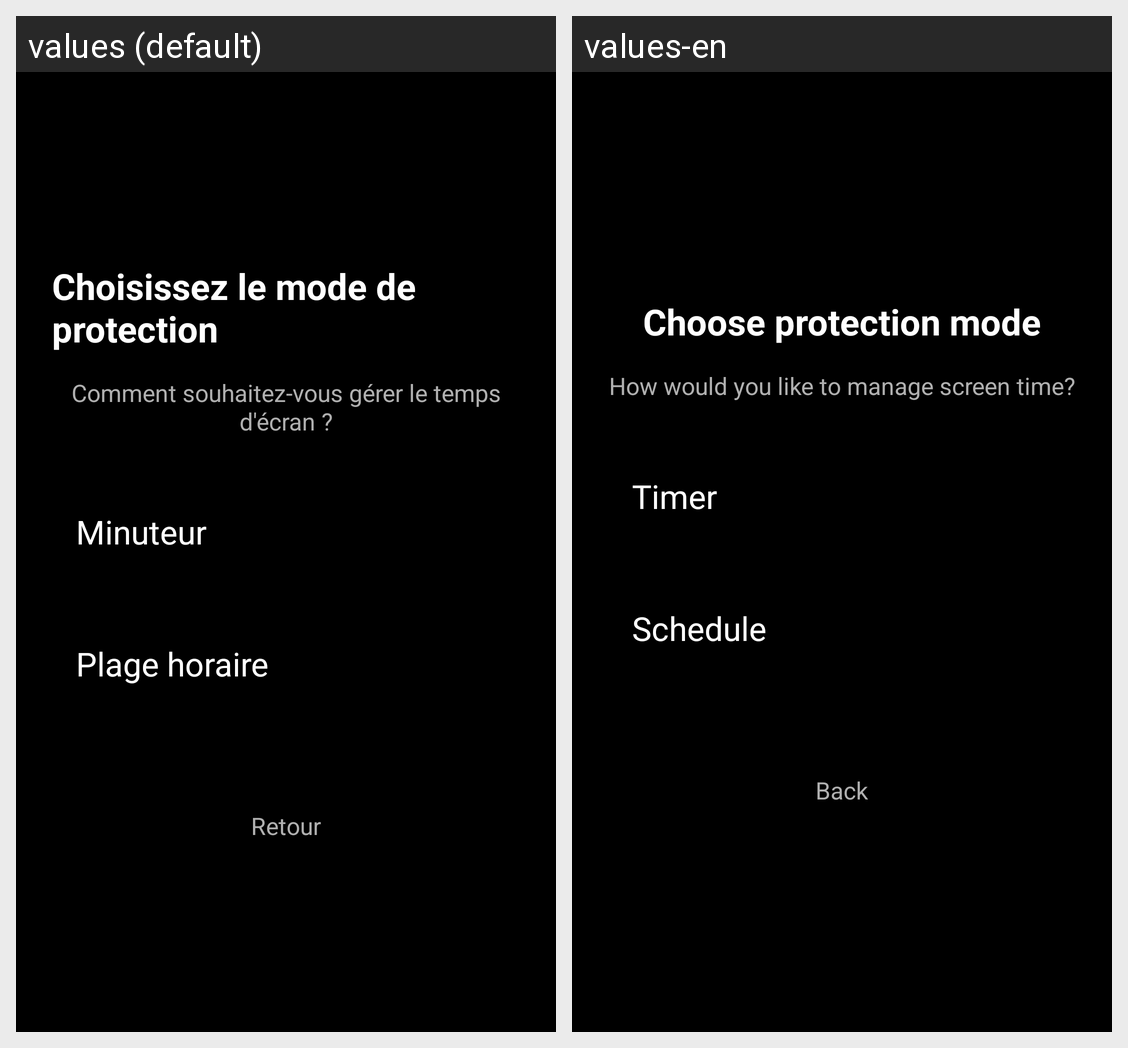

The same Android screen rendered under two of its app's locales, left to right. List the strings drawn on it with the default value and each locale's translation.
Android screen res/layout/fragment_onboarding_mode.xml rendered under 2 locales, left to right: values (default), values-en. Device: Nexus 5 (rendered at 1080×1920; each locale shown at half size, 540×960, under a caption strip naming it); theme Theme.KidLock.
Strings drawn on this screen, with the default value and each locale's value (text and hints the layout hard-codes, and strings that could not be matched under every locale, appear in the picture but are not listed):

onboarding_mode_title
  values: Choisissez le mode de protection
  values-en: Choose protection mode

onboarding_mode_description
  values: Comment souhaitez-vous gérer le temps d'écran ?
  values-en: How would you like to manage screen time?

onboarding_mode_timer
  values: Minuteur
  values-en: Timer

onboarding_mode_schedule
  values: Plage horaire
  values-en: Schedule

onboarding_back
  values: Retour
  values-en: Back
